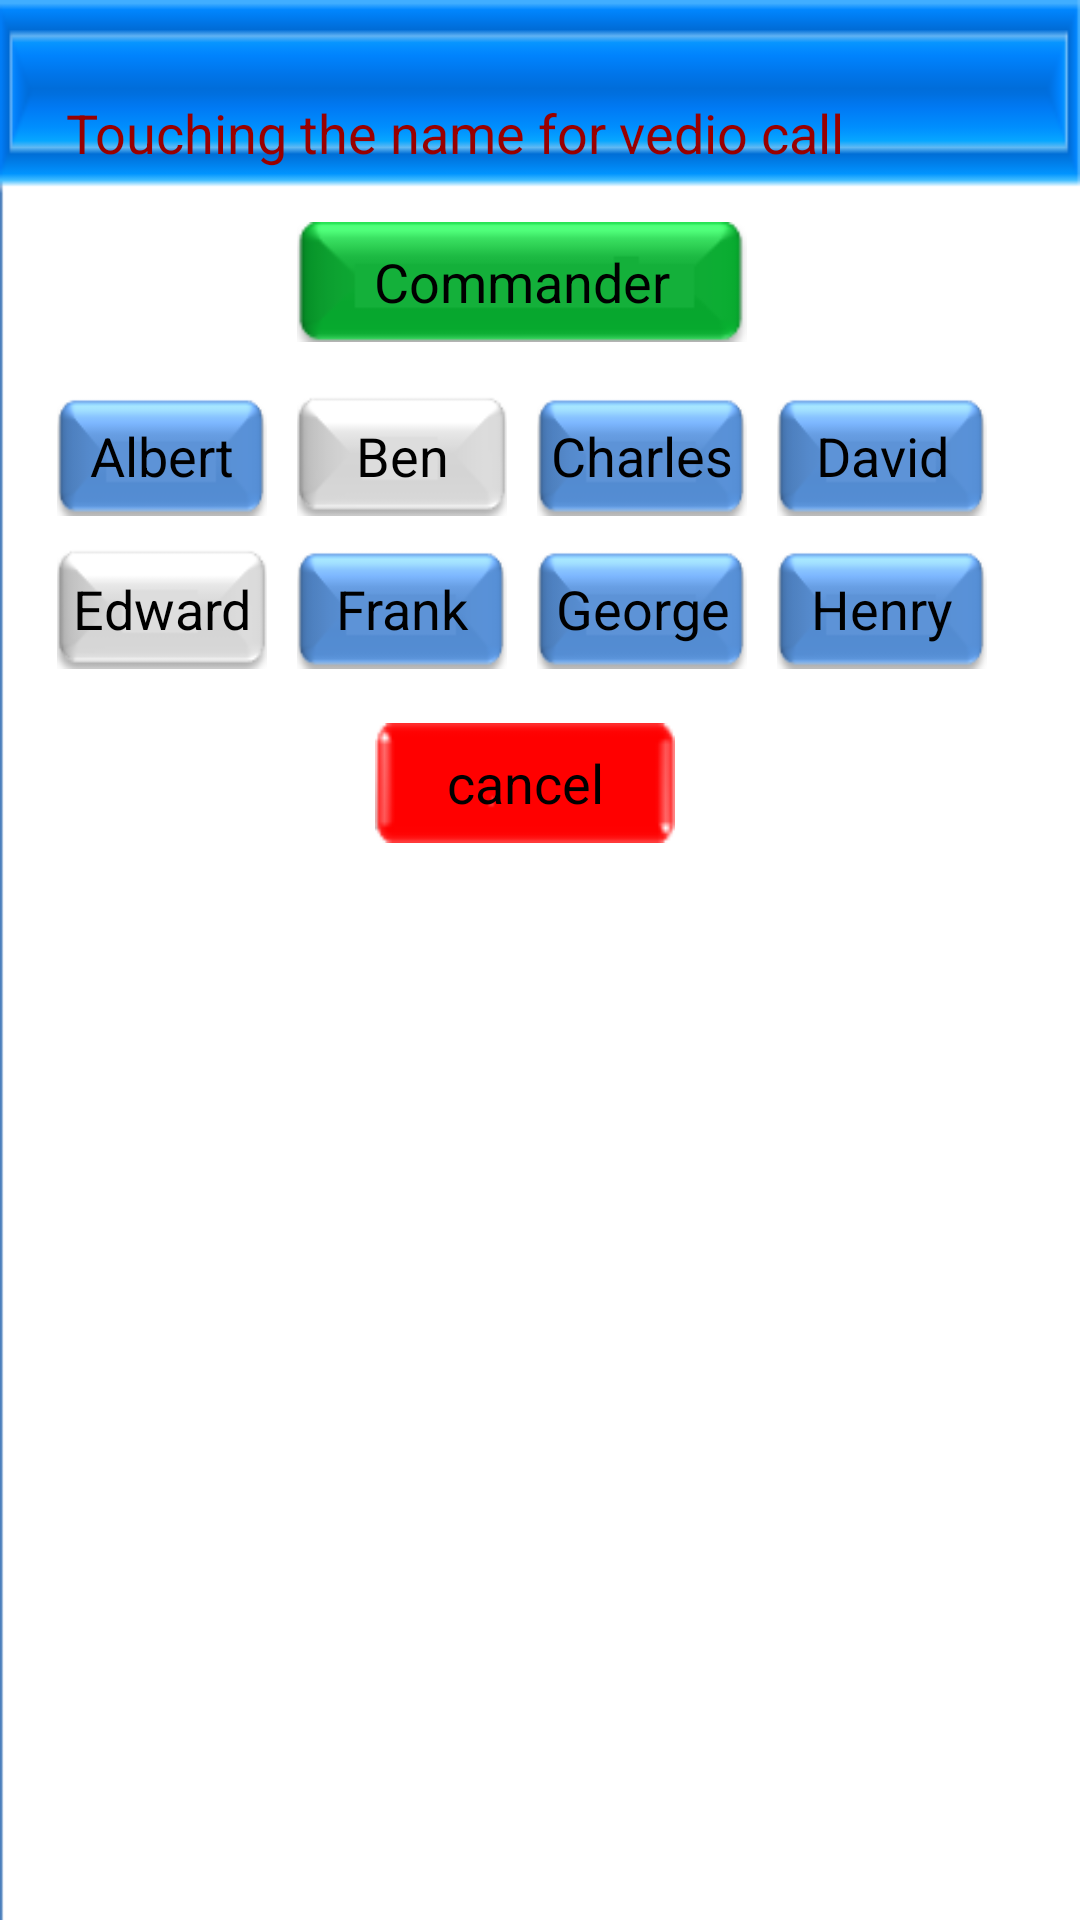

Layout XML and referenced resources for this Android screen:
<!-- AndroidManifest.xml: application theme android:Theme.NoTitleBar.Fullscreen -->
<!-- res/layout/videoselector.xml -->
<?xml version="1.0" encoding="utf-8"?>

<AbsoluteLayout xmlns:android="http://schemas.android.com/apk/res/android"
    android:id="@+id/AbsoluteLayout1"
    android:layout_width="match_parent"
    android:layout_height="match_parent" 
    android:background="@drawable/volumeadjust_background"
    >

    <TextView
        android:id="@+id/video_button_name1"
        android:layout_width="150dp"
        android:layout_height="40dp"
        android:layout_x="99dp"
        android:layout_y="74dp"
        android:background="@drawable/vedio_button1"
        android:gravity="center"
        android:text="Commander"
        android:textAppearance="?android:attr/textAppearanceMedium"
        android:textColor="@color/BLACK" />

    <TextView
        android:id="@+id/video_cancel_button"
        android:layout_width="100dp"
        android:layout_height="40dp"
        android:layout_x="125dp"
        android:layout_y="241dp"
        android:text="cancel"
        android:gravity="center"
            android:background="@drawable/negativebutton"
        android:textAppearance="?android:attr/textAppearanceMedium"
        android:textColor="@color/BLACK" />

    <LinearLayout
        android:layout_width="match_parent"
        android:layout_height="51dp"
        android:layout_x="9dp"
        android:layout_y="132dp" >

        <TextView
            android:id="@+id/video_button_name2"
            android:layout_width="70dp"
            android:layout_height="40dp"
            android:layout_marginLeft="10dp"
            android:background="@drawable/vedio_button2"
            android:gravity="center"
            android:text="Albert"
            android:textAppearance="?android:attr/textAppearanceMedium"
            android:textColor="@color/BLACK" />

        <TextView
            android:id="@+id/video_button_name3"
            android:layout_width="70dp"
            android:layout_height="40dp"
            android:layout_marginLeft="10dp"
            android:background="@drawable/vedio_button3"
            android:gravity="center"
            android:text="Ben"
            android:textAppearance="?android:attr/textAppearanceMedium"
            android:textColor="@color/BLACK" />

        <TextView
            android:id="@+id/video_button_name4"
            android:layout_width="70dp"
            android:layout_height="40dp"
            android:layout_marginLeft="10dp"
            android:background="@drawable/vedio_button2"
            android:gravity="center"
            android:text="Charles"
            android:textAppearance="?android:attr/textAppearanceMedium"
            android:textColor="@color/BLACK" />

        <TextView
            android:id="@+id/video_button_name5"
            android:layout_width="70dp"
            android:layout_height="40dp"
            android:layout_marginLeft="10dp"
            android:background="@drawable/vedio_button2"
            android:gravity="center"
            android:text="David"
            android:textAppearance="?android:attr/textAppearanceMedium"
            android:textColor="@color/BLACK" />
    </LinearLayout>

    <LinearLayout
        android:layout_width="match_parent"
        android:layout_height="51dp"
        android:layout_x="9dp"
        android:layout_y="183dp" >

        <TextView
            android:id="@+id/video_button_name6"
            android:layout_width="70dp"
            android:layout_height="40dp"
            android:layout_marginLeft="10dp"
            android:background="@drawable/vedio_button3"
            android:gravity="center"
            android:text="Edward"
            android:textAppearance="?android:attr/textAppearanceMedium"
            android:textColor="@color/BLACK" />

        <TextView
            android:id="@+id/video_button_name7"
            android:layout_width="70dp"
            android:layout_height="40dp"
            android:layout_marginLeft="10dp"
            android:background="@drawable/vedio_button2"
            android:gravity="center"
            android:text="Frank"
            android:textAppearance="?android:attr/textAppearanceMedium"
            android:textColor="@color/BLACK" />

        <TextView
            android:id="@+id/video_button_name8"
            android:layout_width="70dp"
            android:layout_height="40dp"
            android:layout_marginLeft="10dp"
            android:background="@drawable/vedio_button2"
            android:gravity="center"
            android:text="George"
            android:textAppearance="?android:attr/textAppearanceMedium"
            android:textColor="@color/BLACK" />

        <TextView
            android:id="@+id/video_button_name9"
            android:layout_width="70dp"
            android:layout_height="40dp"
            android:layout_marginLeft="10dp"
            android:background="@drawable/vedio_button2"
            android:gravity="center"
            android:text="Henry"
            android:textAppearance="?android:attr/textAppearanceMedium"
            android:textColor="@color/BLACK" />
    </LinearLayout>

    <TextView
        android:id="@+id/textView1"
        android:layout_width="wrap_content"
        android:layout_height="wrap_content"
        android:layout_x="22dp"
        android:layout_y="32dp"
        android:text="Touching the name for vedio call"
        android:textAppearance="?android:attr/textAppearanceMedium"
        android:textColor="@color/RED" />

</AbsoluteLayout>
<!-- resources referenced by this layout -->
<resources>
  <color name="BLACK">#000000</color>
  <color name="RED">#990000</color>
  <!-- drawable negativebutton: png bitmap (drawable-hdpi, 3524 bytes) -->
  <!-- drawable vedio_button1: bmp bitmap (drawable-hdpi, 26516 bytes) -->
  <!-- drawable vedio_button2: bmp bitmap (drawable-hdpi, 17864 bytes) -->
  <!-- drawable vedio_button3: bmp bitmap (drawable-hdpi, 15956 bytes) -->
  <!-- drawable volumeadjust_background: png bitmap (drawable-hdpi, 4128 bytes) -->
</resources>
